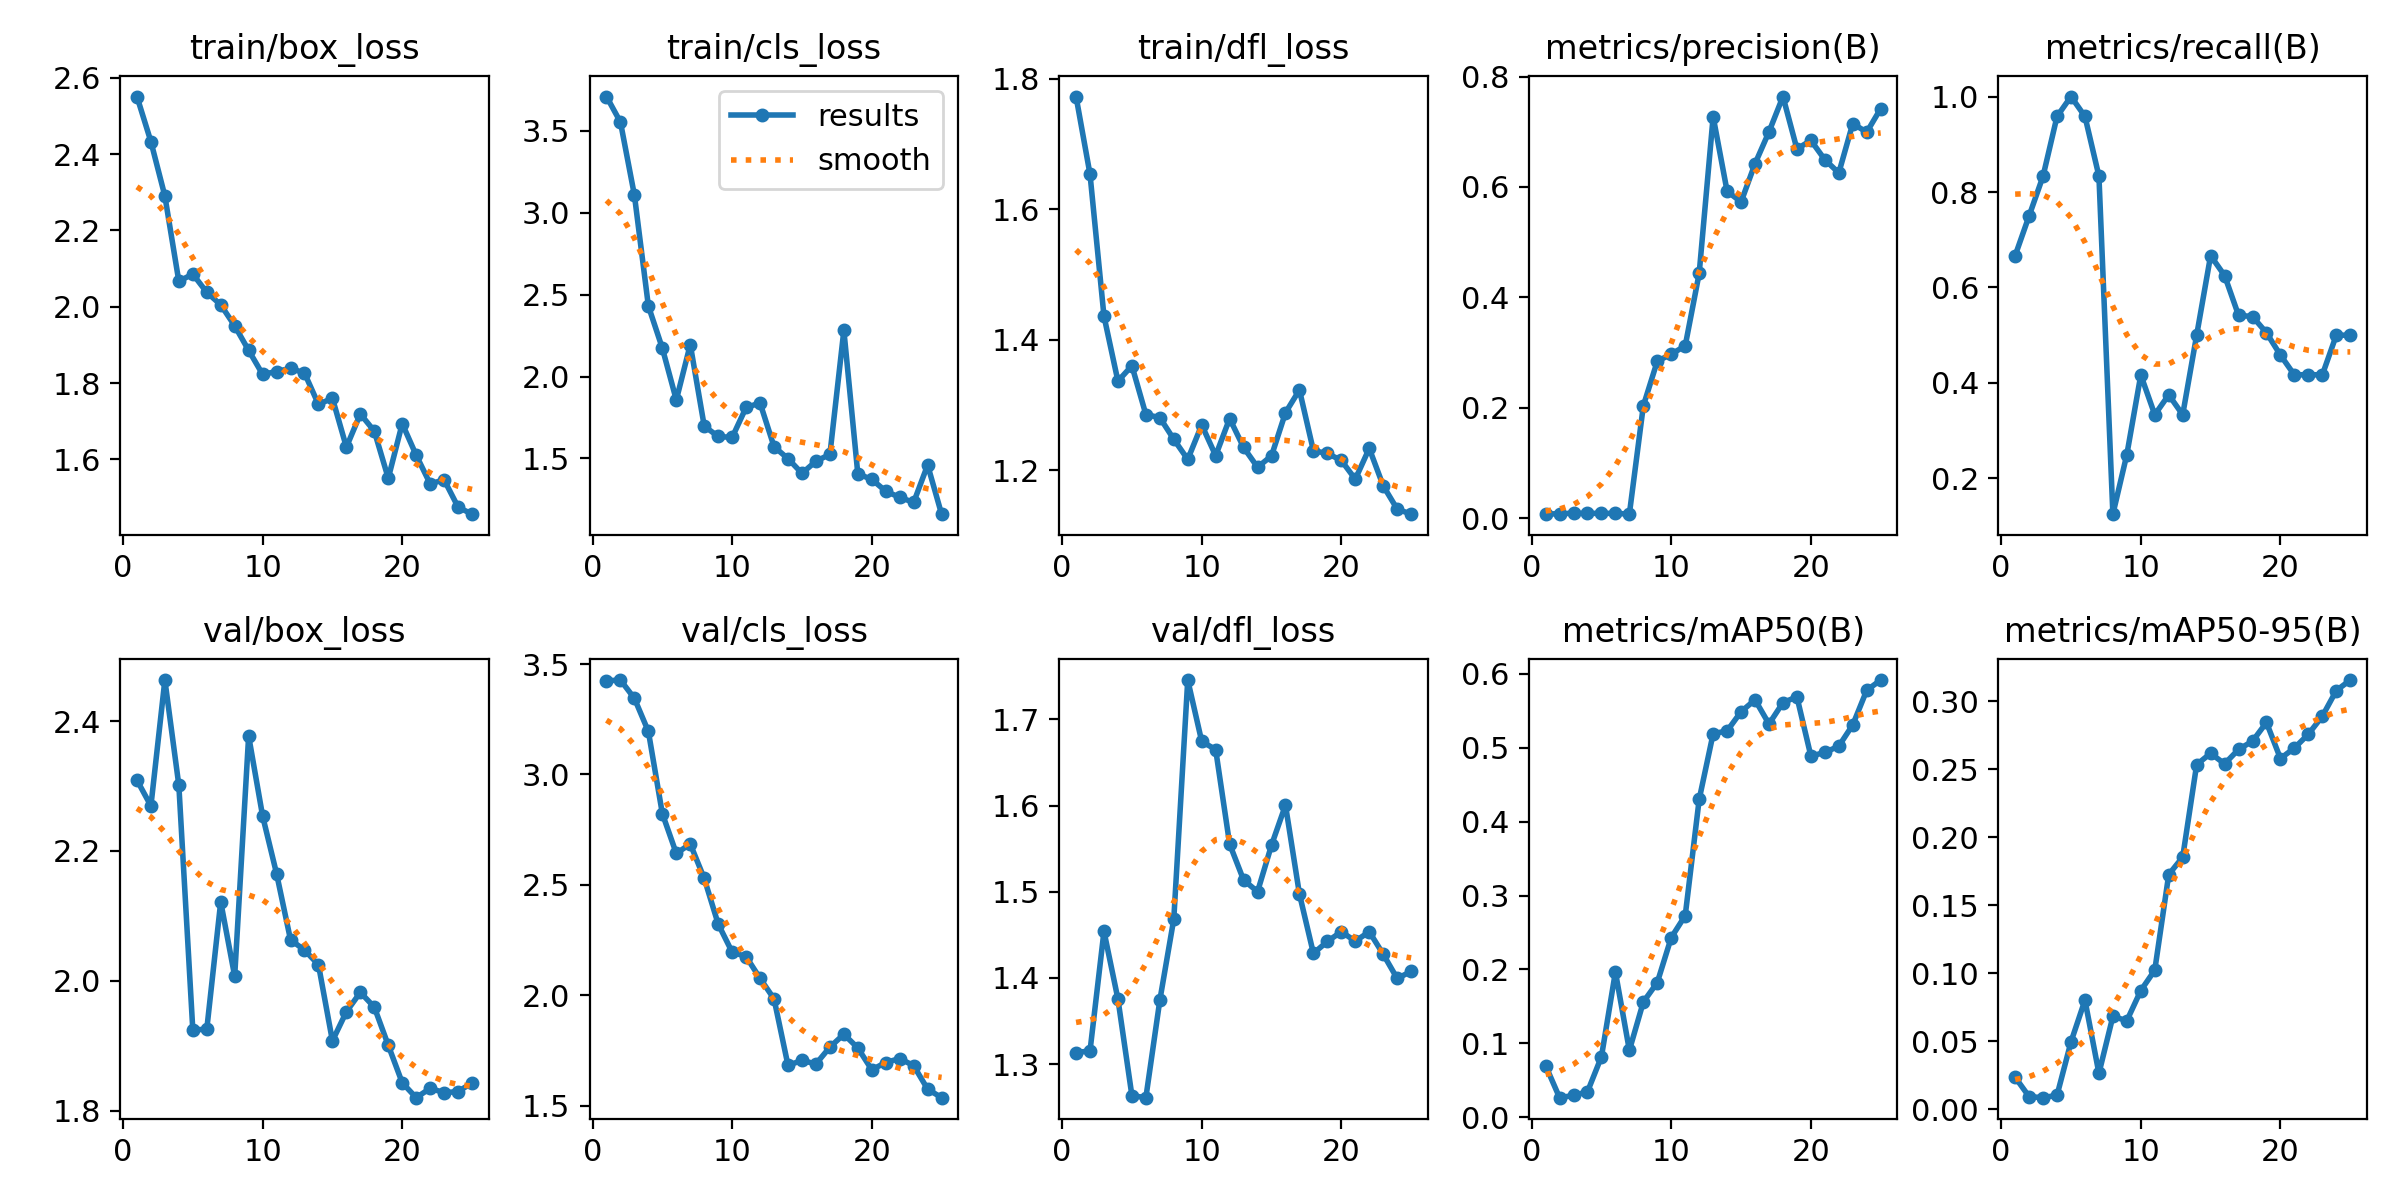

The data file committed next to this chart (first rows):
epoch, train/box_loss, train/cls_loss, train/dfl_loss, metrics/precision(B), metrics/recall(B), metrics/mAP50(B), metrics/mAP50-95(B), val/box_loss, val/cls_loss, val/dfl_loss, lr/pg0, lr/pg1, lr/pg2
1, 2.551, 3.709, 1.773, 0.007, 0.6667, 0.06975, 0.02341, 2.309, 3.424, 1.313, 8e-05, 8e-05, 8e-05
2, 2.433, 3.553, 1.654, 0.00804, 0.75, 0.02621, 0.00914, 2.269, 3.427, 1.315, 0.0001729, 0.0001729, 0.0001729
3, 2.29, 3.107, 1.436, 0.00859, 0.8333, 0.02922, 0.00838, 2.463, 3.344, 1.454, 0.0002578, 0.0002578, 0.0002578
4, 2.067, 2.431, 1.337, 0.00839, 0.9583, 0.03423, 0.01017, 2.301, 3.195, 1.375, 0.0003349, 0.0003349, 0.0003349
5, 2.086, 2.173, 1.36, 0.00854, 1, 0.08173, 0.04948, 1.925, 2.823, 1.264, 0.000404, 0.000404, 0.000404
6, 2.038, 1.857, 1.286, 0.00835, 0.9583, 0.1965, 0.08016, 1.925, 2.643, 1.261, 0.0004652, 0.0004652, 0.0004652
7, 2.005, 2.196, 1.281, 0.00738, 0.8333, 0.09039, 0.02631, 2.122, 2.686, 1.374, 0.0005184, 0.0005184, 0.0005184
8, 1.95, 1.698, 1.248, 0.2033, 0.125, 0.1558, 0.06819, 2.007, 2.529, 1.468, 0.0005638, 0.0005638, 0.0005638
9, 1.886, 1.634, 1.217, 0.2843, 0.25, 0.1822, 0.06503, 2.377, 2.323, 1.746, 0.0006012, 0.0006012, 0.0006012
10, 1.823, 1.629, 1.27, 0.2968, 0.4167, 0.2431, 0.08725, 2.254, 2.196, 1.675, 0.0006307, 0.0006307, 0.0006307
11, 1.83, 1.812, 1.222, 0.3122, 0.3333, 0.2728, 0.1022, 2.165, 2.175, 1.665, 0.0006523, 0.0006523, 0.0006523
12, 1.839, 1.839, 1.279, 0.4435, 0.375, 0.4302, 0.1726, 2.063, 2.077, 1.555, 0.000666, 0.000666, 0.000666
13, 1.826, 1.572, 1.235, 0.7273, 0.3333, 0.5192, 0.1855, 2.047, 1.984, 1.514, 0.0006717, 0.0006717, 0.0006717
14, 1.744, 1.499, 1.205, 0.5922, 0.5, 0.5229, 0.2535, 2.025, 1.683, 1.5, 0.0006696, 0.0006696, 0.0006696
15, 1.76, 1.409, 1.222, 0.5728, 0.6667, 0.5489, 0.2619, 1.907, 1.706, 1.554, 0.0006595, 0.0006595, 0.0006595
16, 1.632, 1.484, 1.288, 0.6421, 0.625, 0.565, 0.2541, 1.952, 1.69, 1.601, 0.0006415, 0.0006415, 0.0006415
17, 1.719, 1.525, 1.323, 0.6999, 0.5417, 0.5323, 0.2647, 1.982, 1.766, 1.497, 0.0006155, 0.0006155, 0.0006155
18, 1.674, 2.282, 1.23, 0.7638, 0.5391, 0.5613, 0.2708, 1.959, 1.824, 1.429, 0.0005817, 0.0005817, 0.0005817
19, 1.55, 1.406, 1.226, 0.6688, 0.505, 0.5691, 0.2846, 1.901, 1.762, 1.442, 0.0005399, 0.0005399, 0.0005399
20, 1.694, 1.373, 1.215, 0.6843, 0.4583, 0.4889, 0.258, 1.843, 1.663, 1.454, 0.0004903, 0.0004903, 0.0004903
21, 1.611, 1.3, 1.186, 0.6493, 0.4167, 0.4938, 0.2657, 1.82, 1.696, 1.443, 0.000416, 0.000416, 0.000416
22, 1.536, 1.263, 1.234, 0.6254, 0.4175, 0.5023, 0.2759, 1.834, 1.714, 1.454, 0.0003368, 0.0003368, 0.0003368
23, 1.546, 1.232, 1.176, 0.7148, 0.4167, 0.5311, 0.2891, 1.828, 1.682, 1.427, 0.0002576, 0.0002576, 0.0002576
24, 1.475, 1.46, 1.141, 0.6992, 0.5, 0.5779, 0.308, 1.829, 1.576, 1.399, 0.0001784, 0.0001784, 0.0001784
25, 1.456, 1.16, 1.133, 0.742, 0.5, 0.5918, 0.3158, 1.843, 1.537, 1.408, 9.92e-05, 9.92e-05, 9.92e-05
